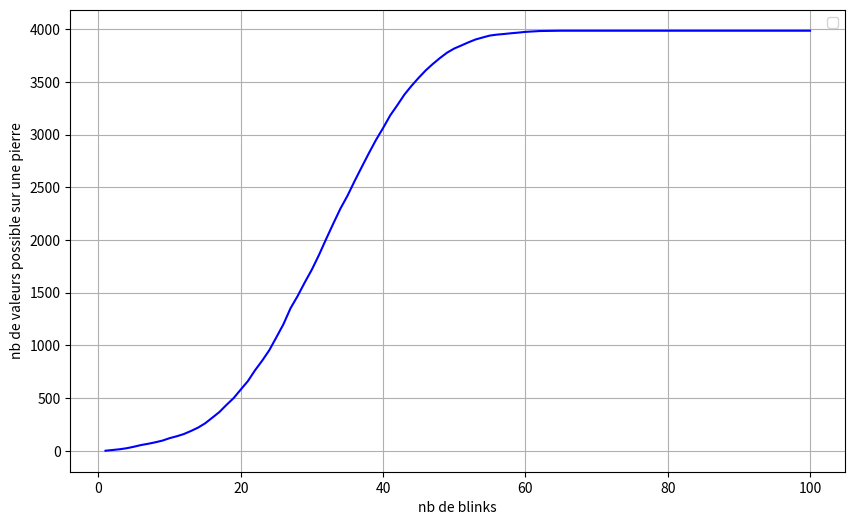

This chart was generated by the following Python code:
import time
import math

def part1():
    list_of_number = [554735, 45401, 8434, 0, 188, 7487525, 77, 7]
    count = 0
    for i in range(15):
        count += 1
        new_list = []
        for number in list_of_number:
            if number == 0:
                new_list.append(1)
            elif int(math.log10(number))%2 == 1:
                new_list.append(int(number//(10**(math.log10(number)//2+1))))
                new_list.append(int(number%(10**(math.log10(number)//2+1))))
            else :
                new_list.append(number*2024)
        list_of_number = list.copy(new_list)
    return list_of_number 


def step1(number):
    new_list = {}
    if number == 0:
        new_list[1] = 1
    elif int(math.log10(number))%2 == 1:
        new_list[int(number//(10**(math.log10(number)//2+1)))] = 1
        second = int(number%(10**(math.log10(number)//2+1)))
        if second not in new_list.keys() :
            new_list[second] = 1
        else :
            new_list[second] = 2 
    else :
        new_list[number*2024] = 1
    return new_list

def other_way(blinks):
    list_of_number = {45401:1, 8434:1, 0:1, 188:1, 7487525:1, 77:1, 7:1}
    dictionnaire = {}
    for i in range(blinks):
        new_list = {}
        for number in list_of_number.keys():
            if number not in dictionnaire.keys() :
                dictionnaire[number] = step1(number)
            for key in dictionnaire[number].keys():
                    if key in new_list.keys():
                        new_list[key] += dictionnaire[number][key]*list_of_number[number]
                    else :
                        new_list[key] = dictionnaire[number][key]*list_of_number[number]
        list_of_number = dict.copy(new_list)
    count = 0
    for key in list_of_number.keys():
        count += list_of_number[key]
    return len(dictionnaire.keys())
t0 = time.time()
y = []
for blinks in range(100):
    y.append(other_way(blinks))
print("computation time : {} ms".format(int((time.time()-t0)*1000)))


import matplotlib.pyplot as plt
import numpy as np

# Liste des valeurs de x allant de 1 à 100
x_values = list(range(1, 101))

# Exemple de fonction : y = x^2
def function(x):
    return x ** 2


# Tracer la courbe
plt.figure(figsize=(10, 6))
plt.plot(x_values, y, color="blue")

# Ajouter des labels et un titre
plt.xlabel("nb de blinks")
plt.ylabel("nb de valeurs possible sur une pierre")
plt.legend()

# Afficher la grille
plt.grid(True)

# Afficher le graphique
plt.show()
